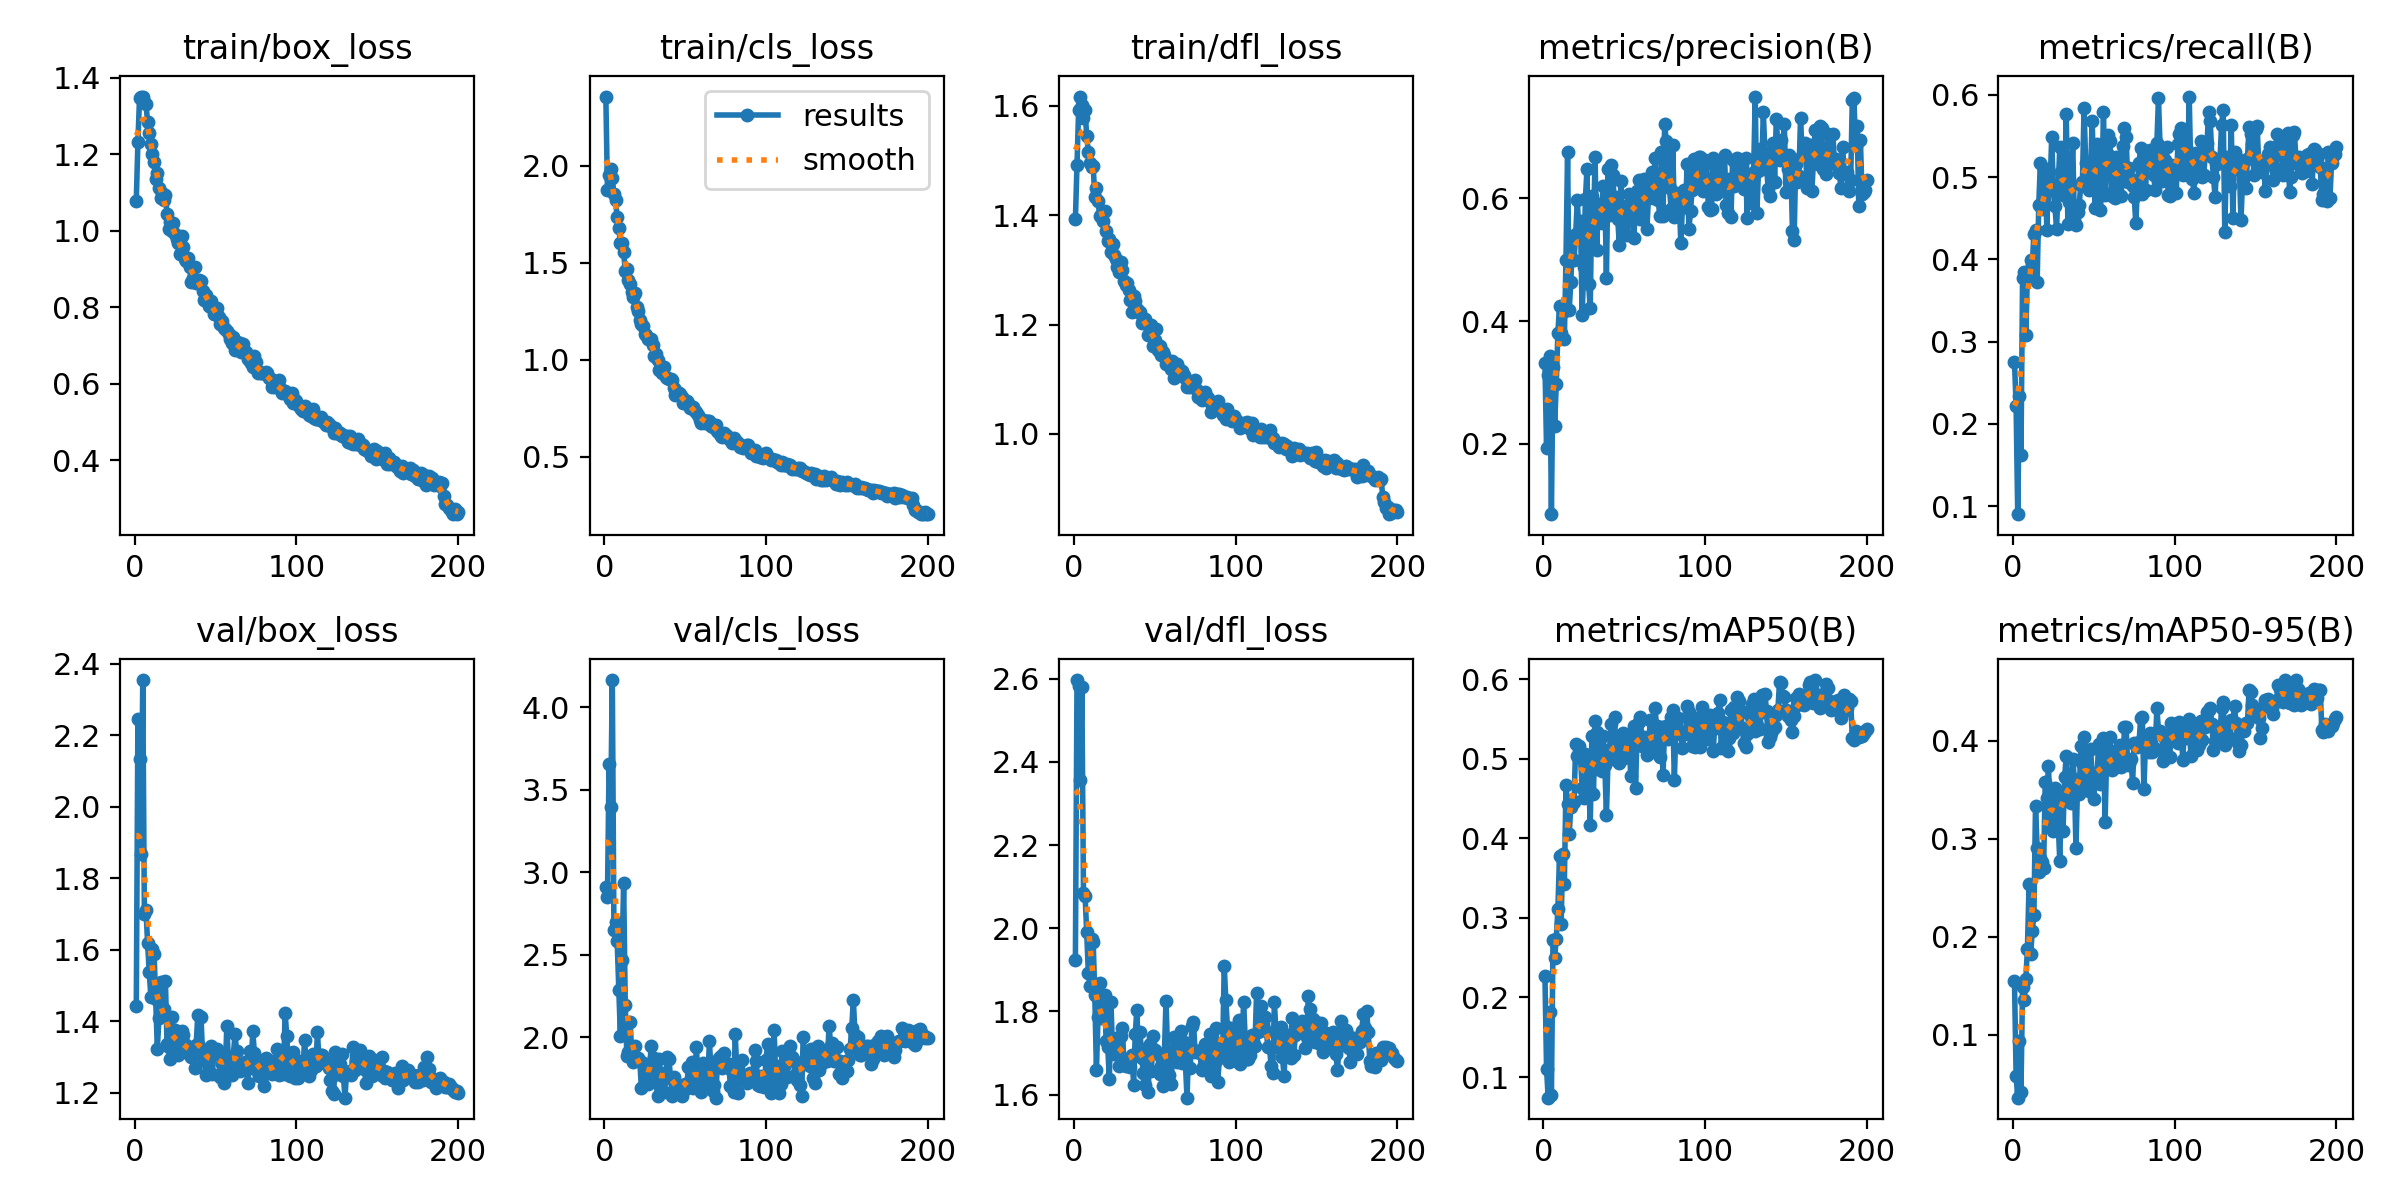

Source data for this figure (header and first rows):
epoch, time, train/box_loss, train/cls_loss, train/dfl_loss, metrics/precision(B), metrics/recall(B), metrics/mAP50(B), metrics/mAP50-95(B), val/box_loss, val/cls_loss, val/dfl_loss, lr/pg0, lr/pg1, lr/pg2
1, 31.21, 1.079, 2.358, 1.392, 0.3313, 0.2756, 0.2272, 0.1546, 1.441, 2.909, 1.922, 0.0003636, 0.0003636, 0.0003636
2, 54.79, 1.232, 1.874, 1.492, 0.1928, 0.222, 0.1102, 0.05846, 2.247, 2.849, 2.597, 0.0007303, 0.0007303, 0.0007303
3, 76.59, 1.347, 1.951, 1.593, 0.3114, 0.09019, 0.07402, 0.03602, 2.134, 3.655, 2.582, 0.001093, 0.001093, 0.001093
4, 99.42, 1.35, 1.987, 1.617, 0.3432, 0.2337, 0.1817, 0.09405, 1.867, 3.393, 2.356, 0.001094, 0.001094, 0.001094
5, 122.9, 1.351, 1.935, 1.602, 0.08577, 0.1619, 0.07736, 0.04154, 2.354, 4.165, 2.58, 0.001089, 0.001089, 0.001089
6, 145.4, 1.336, 1.855, 1.579, 0.3253, 0.3776, 0.2723, 0.1493, 1.698, 2.651, 2.084, 0.001084, 0.001084, 0.001084
7, 164.6, 1.331, 1.822, 1.592, 0.2291, 0.3844, 0.2501, 0.1355, 1.711, 2.698, 2.078, 0.001078, 0.001078, 0.001078
8, 177.5, 1.284, 1.737, 1.545, 0.2977, 0.3077, 0.2736, 0.1567, 1.618, 2.582, 1.99, 0.001073, 0.001073, 0.001073
9, 190.3, 1.255, 1.683, 1.517, 0.3801, 0.382, 0.3111, 0.1881, 1.537, 2.288, 1.893, 0.001067, 0.001067, 0.001067
10, 203.1, 1.226, 1.602, 1.496, 0.4246, 0.3803, 0.3781, 0.2535, 1.469, 2.007, 1.862, 0.001061, 0.001061, 0.001061
11, 215.9, 1.201, 1.604, 1.488, 0.3813, 0.3989, 0.2921, 0.182, 1.601, 2.47, 1.975, 0.001056, 0.001056, 0.001056
12, 228.6, 1.179, 1.558, 1.49, 0.4141, 0.3936, 0.3798, 0.2064, 1.587, 2.933, 1.968, 0.001051, 0.001051, 0.001051
13, 241.2, 1.134, 1.459, 1.434, 0.3704, 0.4314, 0.3429, 0.2222, 1.462, 2.197, 1.839, 0.001045, 0.001045, 0.001045
14, 253.9, 1.152, 1.47, 1.449, 0.5, 0.4351, 0.4671, 0.3335, 1.322, 1.886, 1.659, 0.00104, 0.00104, 0.00104
15, 266.7, 1.113, 1.414, 1.426, 0.6757, 0.3724, 0.4433, 0.2904, 1.408, 1.912, 1.787, 0.001034, 0.001034, 0.001034
16, 279.5, 1.085, 1.394, 1.399, 0.4182, 0.4664, 0.4056, 0.2662, 1.51, 2.096, 1.867, 0.001029, 0.001029, 0.001029
17, 292.2, 1.098, 1.348, 1.401, 0.4633, 0.5171, 0.4396, 0.2808, 1.433, 1.911, 1.785, 0.001023, 0.001023, 0.001023
18, 304.8, 1.08, 1.324, 1.389, 0.5309, 0.4616, 0.4482, 0.2765, 1.434, 1.849, 1.812, 0.001018, 0.001018, 0.001018
19, 317.6, 1.095, 1.345, 1.407, 0.4994, 0.475, 0.4453, 0.2708, 1.513, 1.947, 1.84, 0.001012, 0.001012, 0.001012
20, 330.2, 1.045, 1.274, 1.371, 0.5409, 0.5104, 0.5187, 0.3581, 1.335, 1.86, 1.728, 0.001007, 0.001007, 0.001007
21, 343, 1.004, 1.25, 1.354, 0.5964, 0.4351, 0.5037, 0.3419, 1.328, 1.872, 1.714, 0.001001, 0.001001, 0.001001
22, 355.7, 1.022, 1.205, 1.357, 0.5446, 0.5098, 0.5162, 0.3745, 1.293, 1.855, 1.638, 0.0009955, 0.0009955, 0.0009955
23, 368.5, 0.9988, 1.185, 1.334, 0.5634, 0.4879, 0.5011, 0.3254, 1.413, 1.691, 1.821, 0.00099, 0.00099, 0.00099
24, 381.1, 1.02, 1.177, 1.347, 0.4092, 0.5486, 0.4638, 0.314, 1.367, 1.846, 1.699, 0.0009845, 0.0009845, 0.0009845
25, 393.7, 0.991, 1.135, 1.327, 0.4885, 0.4844, 0.4503, 0.3077, 1.376, 1.815, 1.719, 0.000979, 0.000979, 0.000979
26, 406.3, 0.9781, 1.129, 1.319, 0.598, 0.4646, 0.5067, 0.3515, 1.337, 1.794, 1.736, 0.0009735, 0.0009735, 0.0009735
27, 419, 0.9674, 1.11, 1.305, 0.6478, 0.4374, 0.5033, 0.3442, 1.304, 1.718, 1.706, 0.000968, 0.000968, 0.000968
28, 431.6, 0.9393, 1.107, 1.297, 0.4603, 0.4869, 0.4805, 0.3164, 1.316, 1.801, 1.667, 0.0009625, 0.0009625, 0.0009625
29, 444.3, 0.986, 1.108, 1.315, 0.4209, 0.5366, 0.417, 0.2774, 1.372, 1.946, 1.74, 0.000957, 0.000957, 0.000957
30, 456.9, 0.9572, 1.075, 1.3, 0.6034, 0.5062, 0.5284, 0.3475, 1.361, 1.779, 1.76, 0.0009515, 0.0009515, 0.0009515
31, 469.6, 0.925, 1.022, 1.28, 0.5522, 0.4778, 0.4562, 0.3082, 1.334, 1.874, 1.677, 0.000946, 0.000946, 0.000946
32, 482.3, 0.9199, 1.03, 1.272, 0.6662, 0.4906, 0.548, 0.3633, 1.333, 1.733, 1.668, 0.0009405, 0.0009405, 0.0009405
33, 494.9, 0.9274, 0.9973, 1.276, 0.5161, 0.5761, 0.5336, 0.3844, 1.312, 1.643, 1.675, 0.000935, 0.000935, 0.000935
34, 507.7, 0.9045, 0.9486, 1.263, 0.5902, 0.4425, 0.4875, 0.3445, 1.306, 1.868, 1.672, 0.0009295, 0.0009295, 0.0009295
35, 520.4, 0.8659, 0.9459, 1.244, 0.5769, 0.4703, 0.5062, 0.3594, 1.298, 1.731, 1.667, 0.000924, 0.000924, 0.000924
36, 533.1, 0.8751, 0.9299, 1.223, 0.5587, 0.49, 0.4844, 0.3367, 1.317, 1.786, 1.696, 0.0009185, 0.0009185, 0.0009185
37, 545.8, 0.9039, 0.9621, 1.253, 0.6204, 0.541, 0.5285, 0.3811, 1.27, 1.669, 1.623, 0.000913, 0.000913, 0.000913
38, 558.5, 0.8629, 0.9129, 1.243, 0.6186, 0.4477, 0.4928, 0.3609, 1.334, 1.76, 1.746, 0.0009075, 0.0009075, 0.0009075
39, 571.4, 0.8691, 0.9067, 1.228, 0.4693, 0.4422, 0.4293, 0.291, 1.416, 1.883, 1.803, 0.000902, 0.000902, 0.000902
40, 584.2, 0.8713, 0.8991, 1.223, 0.6465, 0.4577, 0.4994, 0.3563, 1.33, 1.867, 1.697, 0.0008965, 0.0008965, 0.0008965
41, 596.9, 0.8676, 0.8996, 1.223, 0.5727, 0.4667, 0.5121, 0.3455, 1.412, 1.754, 1.75, 0.000891, 0.000891, 0.000891
42, 609.6, 0.8416, 0.8955, 1.202, 0.6535, 0.4907, 0.5432, 0.3948, 1.303, 1.642, 1.687, 0.0008855, 0.0008855, 0.0008855
43, 622.4, 0.82, 0.8545, 1.208, 0.6377, 0.4945, 0.5114, 0.3771, 1.291, 1.762, 1.653, 0.00088, 0.00088, 0.00088
44, 635.2, 0.8321, 0.8207, 1.211, 0.5821, 0.5838, 0.553, 0.4042, 1.25, 1.666, 1.622, 0.0008745, 0.0008745, 0.0008745
45, 648, 0.822, 0.8322, 1.2, 0.6018, 0.5175, 0.499, 0.3566, 1.319, 1.694, 1.713, 0.000869, 0.000869, 0.000869
46, 660.6, 0.8027, 0.8306, 1.18, 0.5657, 0.5138, 0.503, 0.365, 1.258, 1.681, 1.605, 0.0008635, 0.0008635, 0.0008635
47, 673.2, 0.8158, 0.8231, 1.195, 0.5242, 0.4847, 0.4944, 0.3488, 1.329, 1.696, 1.721, 0.000858, 0.000858, 0.000858
48, 685.8, 0.7988, 0.8066, 1.199, 0.6285, 0.5026, 0.5298, 0.3913, 1.252, 1.646, 1.657, 0.0008525, 0.0008525, 0.0008525
49, 698.5, 0.7809, 0.7777, 1.161, 0.5462, 0.5687, 0.5319, 0.367, 1.316, 1.675, 1.741, 0.000847, 0.000847, 0.000847
50, 711.1, 0.7899, 0.7821, 1.171, 0.5828, 0.5003, 0.5012, 0.3404, 1.315, 1.717, 1.708, 0.0008415, 0.0008415, 0.0008415
51, 723.7, 0.799, 0.7869, 1.192, 0.5874, 0.4619, 0.5148, 0.3649, 1.321, 1.696, 1.702, 0.000836, 0.000836, 0.000836
52, 736.4, 0.7736, 0.7792, 1.154, 0.5395, 0.5407, 0.5041, 0.3622, 1.307, 1.82, 1.698, 0.0008305, 0.0008305, 0.0008305
53, 749, 0.7568, 0.7541, 1.16, 0.6061, 0.5067, 0.5299, 0.3968, 1.245, 1.737, 1.65, 0.000825, 0.000825, 0.000825
54, 761.6, 0.7642, 0.7492, 1.145, 0.571, 0.4598, 0.4786, 0.3558, 1.28, 1.853, 1.67, 0.0008195, 0.0008195, 0.0008195
55, 774.3, 0.746, 0.7544, 1.15, 0.588, 0.4845, 0.5236, 0.3784, 1.227, 1.694, 1.621, 0.000814, 0.000814, 0.000814
56, 786.9, 0.7438, 0.7371, 1.145, 0.5343, 0.579, 0.5415, 0.403, 1.269, 1.757, 1.697, 0.0008085, 0.0008085, 0.0008085
57, 799.4, 0.7373, 0.7325, 1.128, 0.601, 0.4787, 0.4636, 0.3177, 1.388, 1.944, 1.824, 0.000803, 0.000803, 0.000803
58, 812.1, 0.7296, 0.7179, 1.133, 0.6109, 0.5295, 0.5343, 0.3863, 1.28, 1.722, 1.707, 0.0007975, 0.0007975, 0.0007975
59, 824.7, 0.7178, 0.6882, 1.129, 0.6298, 0.5509, 0.5467, 0.3858, 1.28, 1.736, 1.647, 0.000792, 0.000792, 0.000792
60, 837.4, 0.7066, 0.6734, 1.12, 0.5657, 0.5435, 0.5531, 0.404, 1.249, 1.668, 1.626, 0.0007865, 0.0007865, 0.0007865
... 140 more rows
